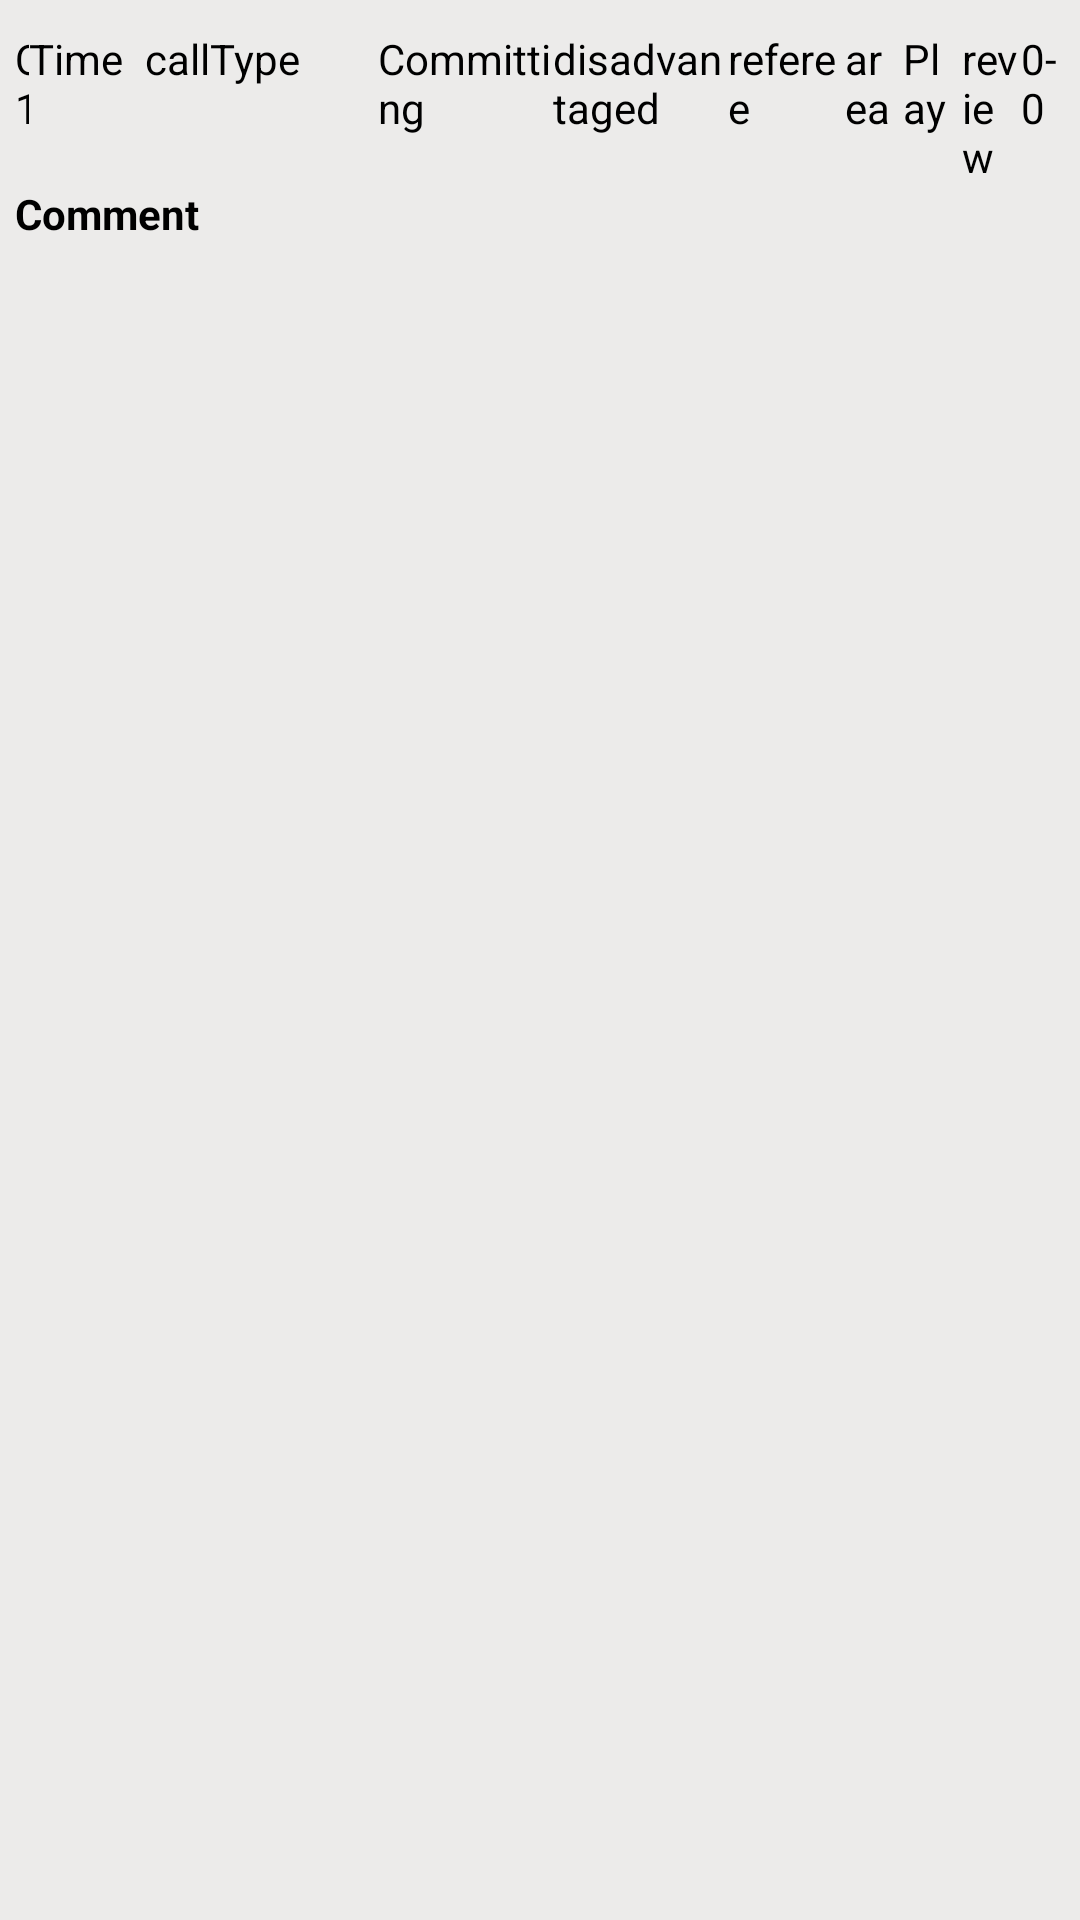

Layout XML and referenced resources for this Android screen:
<!-- AndroidManifest.xml: application theme AppTheme -->
<!-- res/layout/evaluation_item.xml -->
<?xml version="1.0" encoding="utf-8"?>
<LinearLayout xmlns:android="http://schemas.android.com/apk/res/android"
    xmlns:app="http://schemas.android.com/apk/res-auto"
    xmlns:tools="http://schemas.android.com/tools"
    android:layout_width="match_parent"
    android:layout_height="wrap_content"
    android:background="#ECEBEA"
    android:orientation="vertical"
    android:paddingVertical="10dp">

    <LinearLayout
        android:layout_width="match_parent"
        android:layout_height="wrap_content"
        android:orientation="horizontal">

        <TextView
            android:id="@+id/period"
            android:layout_width="0dp"
            android:layout_height="match_parent"
            android:layout_weight=".5"
            android:paddingLeft="5dp"
            android:text="Q1"
            android:textColor="#000000" />

        <TextView
            android:id="@+id/time"
            android:layout_width="0dp"
            android:layout_height="wrap_content"
            android:layout_weight="2"
            android:text="Time"
            android:textColor="#000000" />

        <TextView
            android:id="@+id/callType"
            android:layout_width="0dp"
            android:layout_height="wrap_content"
            android:layout_weight="4"
            android:text="callType"
            android:textColor="#000000" />

        <TextView
            android:id="@+id/committing"
            android:layout_width="0dp"
            android:layout_height="wrap_content"
            android:layout_weight="3"
            android:text="Committing"
            android:textColor="#000000" />

        <TextView
            android:id="@+id/disadvantaged"
            android:layout_width="0dp"
            android:layout_height="wrap_content"
            android:layout_weight="3"
            android:text="disadvantaged"
            android:textColor="#000000" />

        <TextView
            android:id="@+id/referee"
            android:layout_width="0dp"
            android:layout_height="wrap_content"
            android:layout_weight="2"
            android:text="referee"
            android:textColor="#000000" />

        <TextView
            android:id="@+id/area"
            android:layout_width="0dp"
            android:layout_height="wrap_content"
            android:layout_weight="1"
            android:text="area"
            android:textColor="#000000" />

        <TextView
            android:id="@+id/areaOfPlay"
            android:layout_width="0dp"
            android:layout_height="wrap_content"
            android:layout_weight="1"
            android:text="Play"
            android:textColor="#000000" />

        <TextView
            android:id="@+id/reviewDecision"
            android:layout_width="0dp"
            android:layout_height="wrap_content"
            android:layout_weight="1"
            android:text="review"
            android:textColor="#000000" />

        <TextView
            android:id="@+id/scores"
            android:layout_width="0dp"
            android:layout_height="wrap_content"
            android:layout_weight="1"
            android:text="0-0"
            android:textColor="@android:color/black" />
    </LinearLayout>

    <TextView
        android:id="@+id/comment"
        android:layout_width="match_parent"
        android:layout_height="match_parent"
        android:paddingLeft="5dp"
        android:text="Comment"
        android:textColor="#000000"
        android:textStyle="bold" />
</LinearLayout>
<!-- resources referenced by this layout -->
<resources>
  <style name="AppTheme" parent="Theme.AppCompat.Light.NoActionBar">
          
          <item name="colorPrimary">@color/colorPrimary</item>
          <item name="colorPrimaryDark">@color/colorPrimaryDark</item>
          <item name="colorAccent">@color/colorAccent</item>
          <item name="android:windowFullscreen">true</item>
      </style>
  <color name="colorPrimary">#008577</color>
  <color name="colorPrimaryDark">#00574B</color>
  <color name="colorAccent">#D81B60</color>
</resources>
